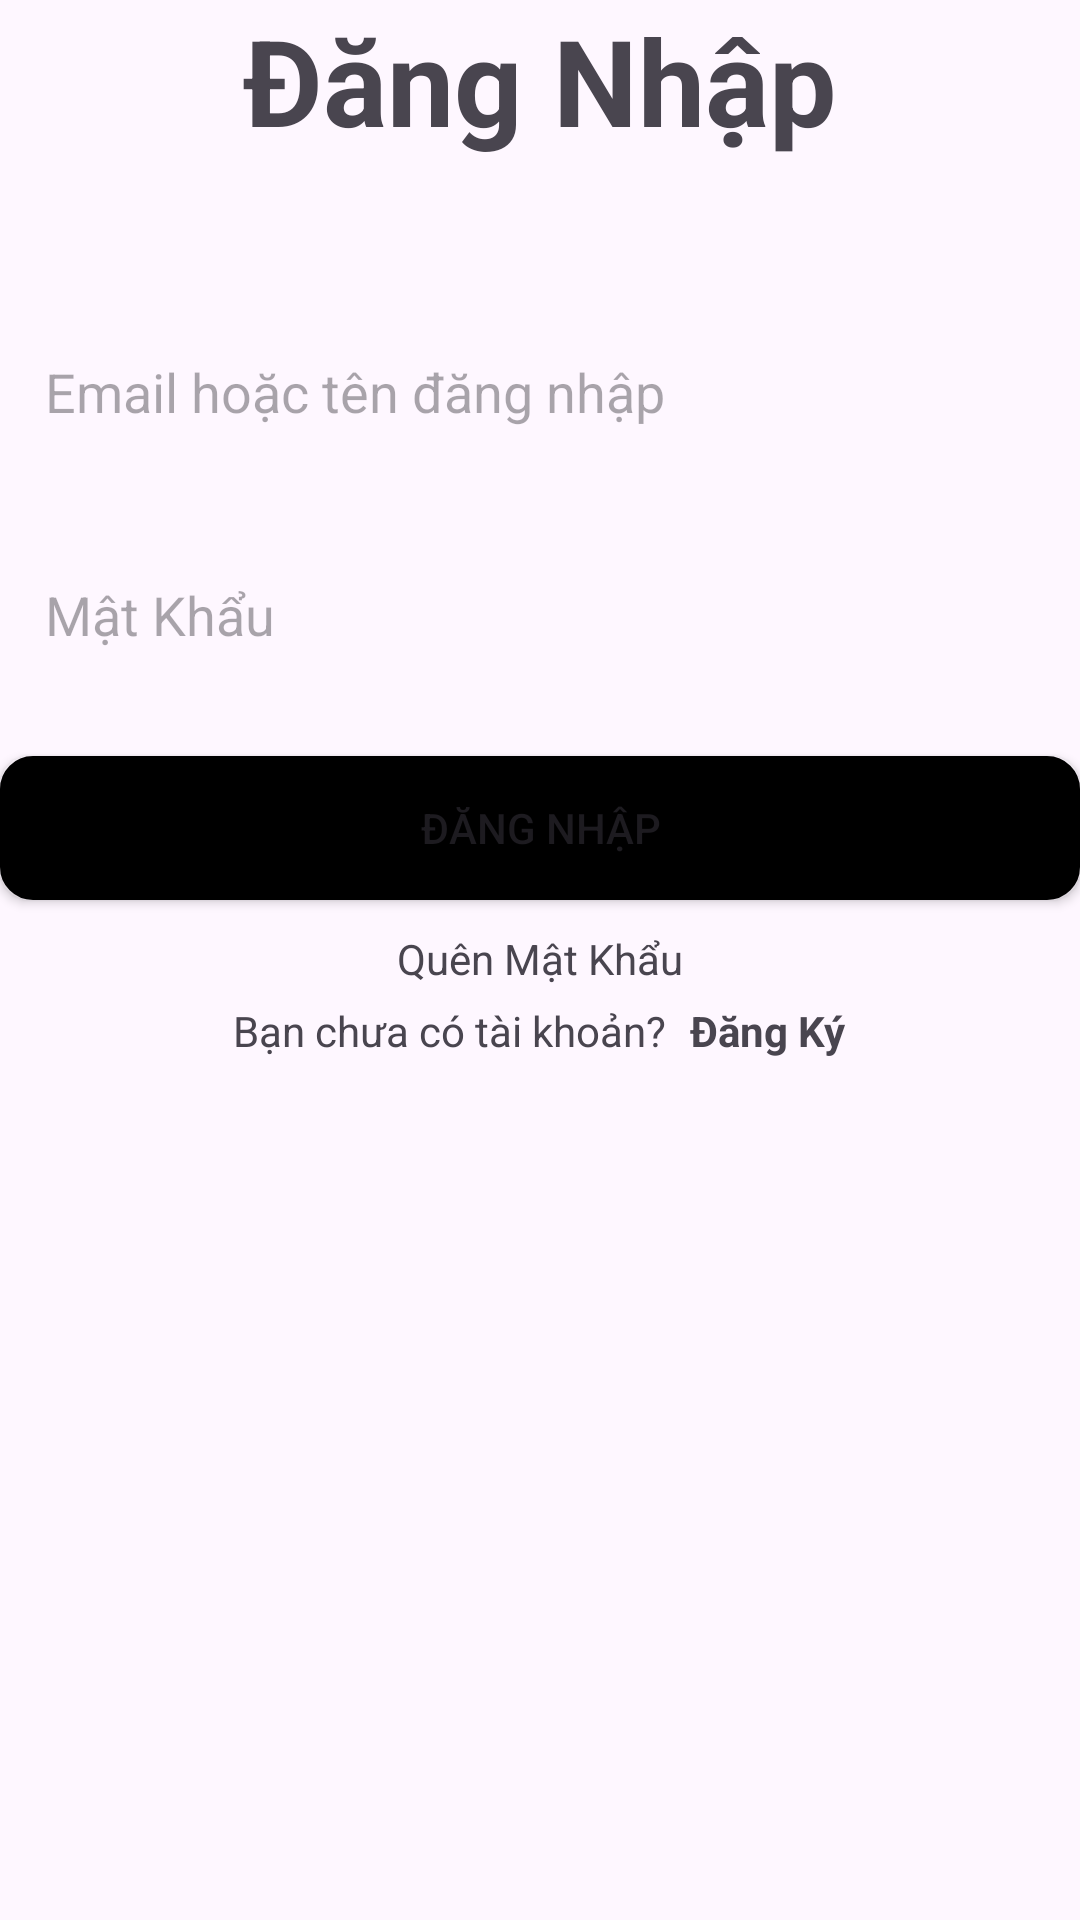

Android layout source for this screen:
<!-- AndroidManifest.xml: application theme Theme.JmapApp -->
<!-- res/layout/activity_main.xml -->
<?xml version="1.0" encoding="utf-8"?>
<LinearLayout xmlns:android="http://schemas.android.com/apk/res/android"
    xmlns:app="http://schemas.android.com/apk/res-auto"
    xmlns:tools="http://schemas.android.com/tools"
    android:id="@+id/main"
    android:layout_width="match_parent"
    android:layout_height="match_parent"
    tools:context=".MainActivity"
    android:orientation="vertical"
    android:gravity="center_horizontal"
    android:layout_margin="50dp">

<TextView
    android:layout_width="wrap_content"
    android:layout_height="wrap_content"
    android:text="Đăng Nhập"
    android:textSize="40dp"
    android:textStyle="bold"/>
    <EditText
        android:id="@+id/edtnameL"
        android:layout_width="match_parent"
        android:layout_height="wrap_content"
        android:hint="Email hoặc tên đăng nhập"
        android:layout_marginTop="50dp"
        android:padding="15dp"
        android:background="@drawable/edit"/>
    <EditText
        android:id="@+id/edtpassL"
        android:layout_width="match_parent"
        android:layout_height="wrap_content"
        android:hint="Mật Khẩu"
        android:layout_marginTop="20dp"
        android:padding="15dp"
        android:background="@drawable/edit"
        android:inputType="textPassword"/>
    <Button
        android:id="@+id/btnL"
        android:layout_width="match_parent"
        android:layout_height="wrap_content"
        android:text="Đăng Nhập"
        android:layout_marginTop="20dp"
        app:backgroundTint="@null"
        android:background="@drawable/btnt"/>
    <TextView
        android:id="@+id/quen"
        android:layout_width="wrap_content"
        android:layout_height="wrap_content"
        android:text="Quên Mật Khẩu"
        android:layout_marginTop="10dp"/>
    <LinearLayout
        android:layout_width="wrap_content"
        android:layout_height="wrap_content"
        android:orientation="horizontal"
        android:layout_marginTop="5dp">
        <TextView
            android:layout_width="wrap_content"
            android:layout_height="wrap_content"
            android:text="Bạn chưa có tài khoản?"/>
        <TextView
            android:id="@+id/btntravel"
            android:layout_width="wrap_content"
            android:layout_height="wrap_content"
            android:text="Đăng Ký"
            android:layout_marginLeft="8dp"
            android:textStyle="bold"/>
    </LinearLayout>



</LinearLayout>
<!-- resources referenced by this layout -->
<resources>
  <!-- drawable btnt (drawable) -->
  <?xml version="1.0" encoding="utf-8"?>
  <shape xmlns:android="http://schemas.android.com/apk/res/android">
      <corners android:radius="10dp"/>
      <stroke android:width="2dp"/>
      <solid android:color="@color/black"/>
  </shape>
  <style name="Theme.JmapApp" parent="Base.Theme.JmapApp" />
  <style name="Base.Theme.JmapApp" parent="Theme.Material3.DayNight.NoActionBar">
          
          
      </style>
  <!-- not gathered from this repository: default colours our renderer supplied (Android Studio template values) -->
  <color name="black">#FF000000</color>
</resources>
